Labelled photos from "Trimix Floor Images", an image-classification folder in smarajitpc/coding-samples. The possible labels are: dark floor, light floor, medium floor.

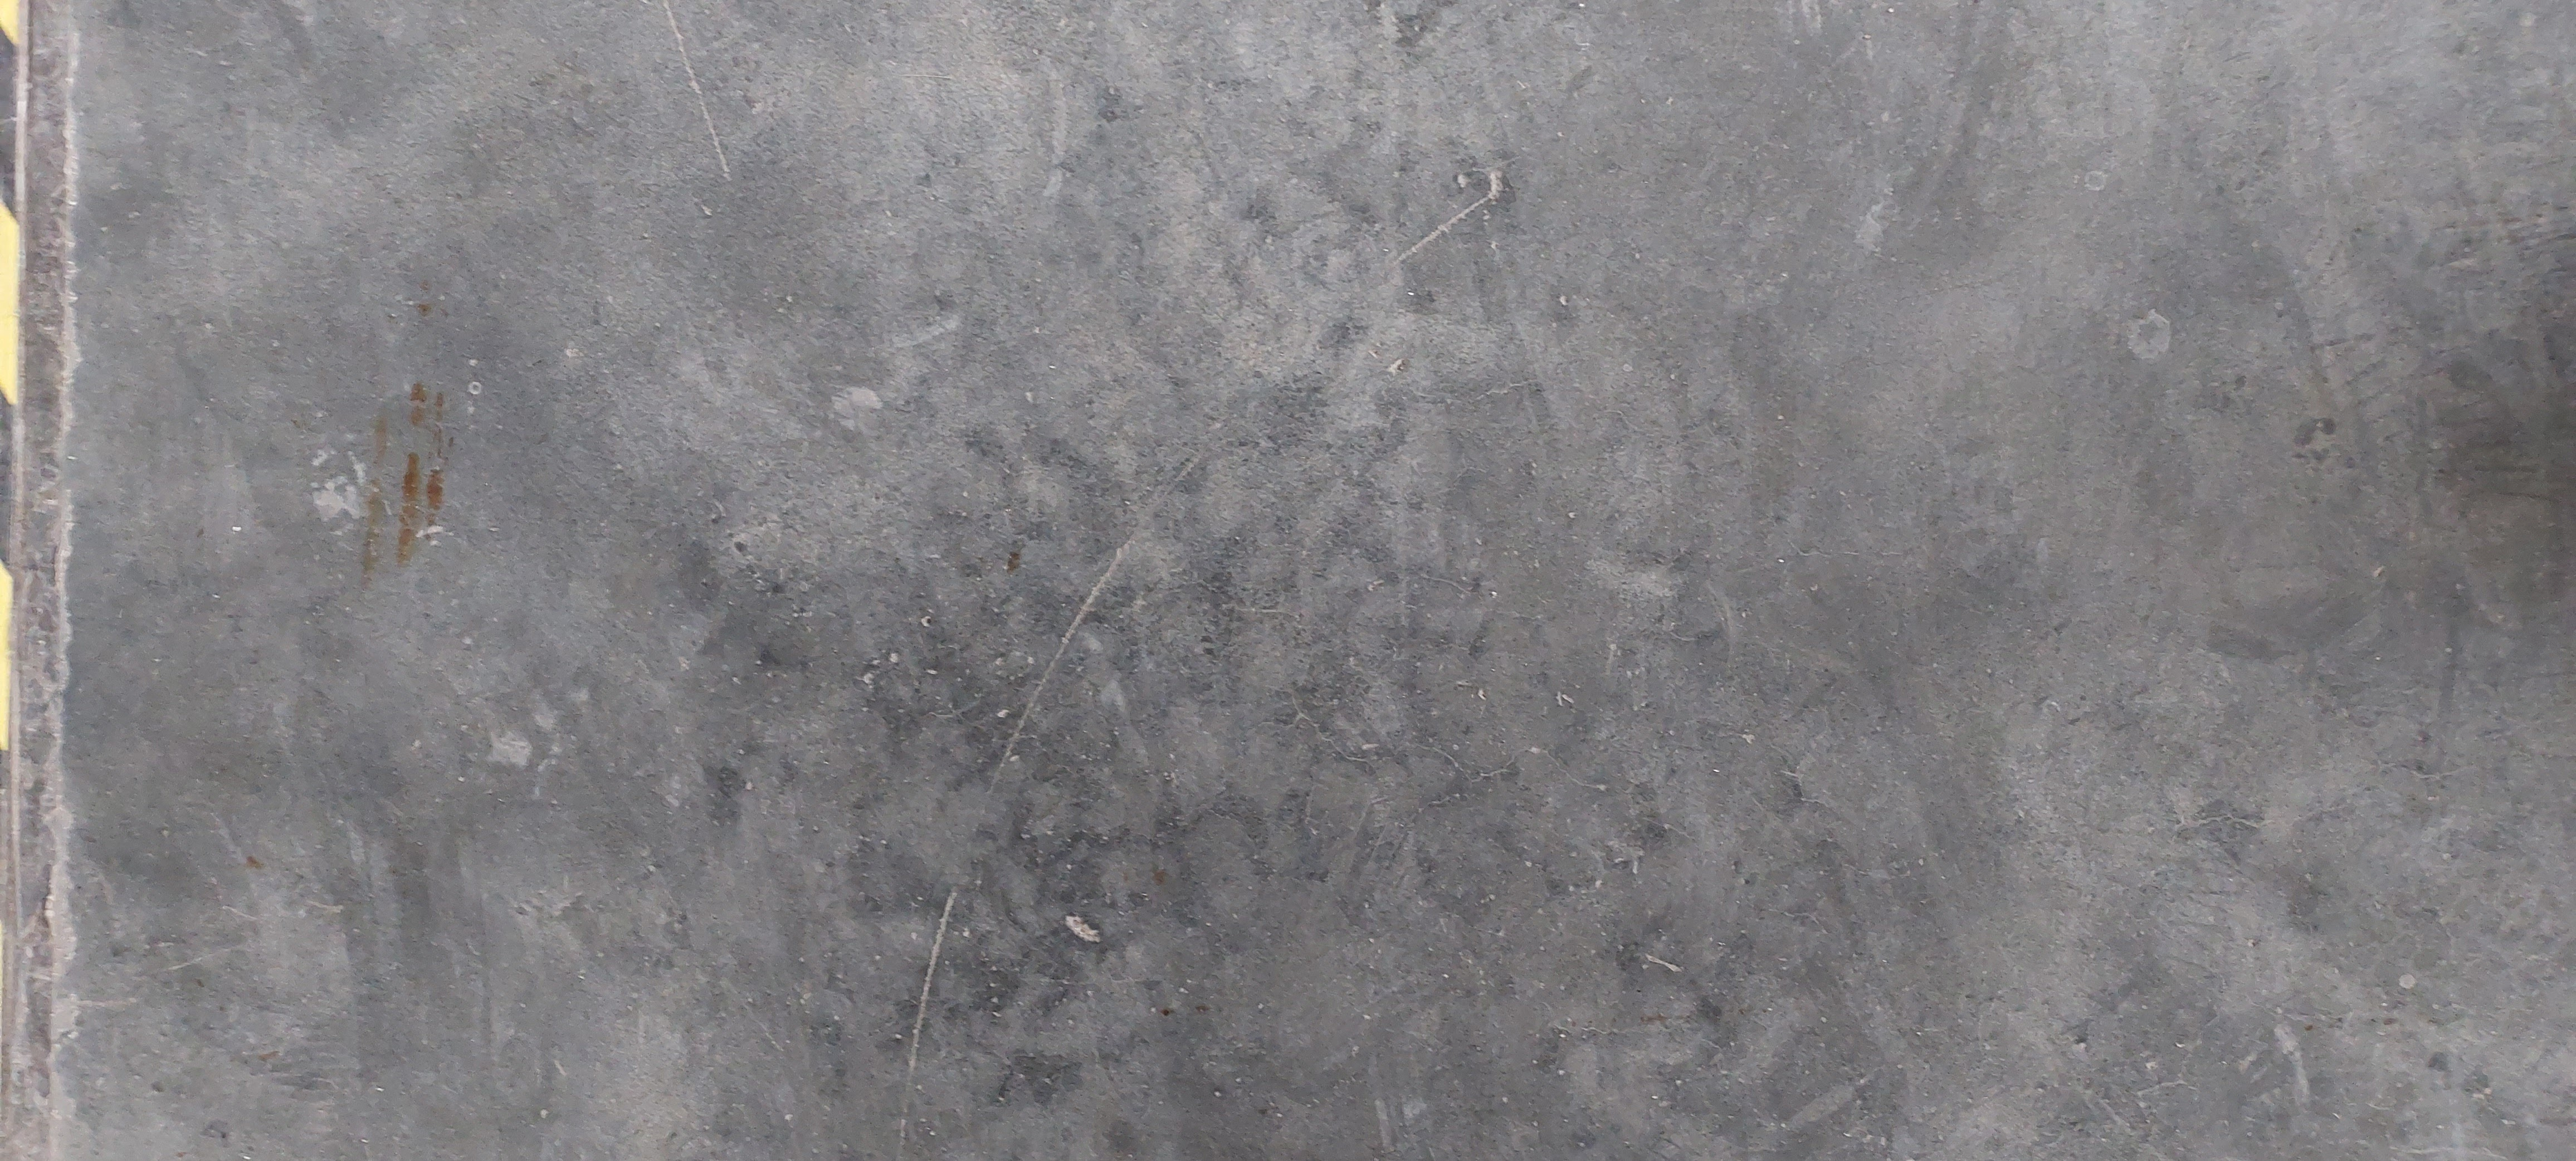
Label: dark floor

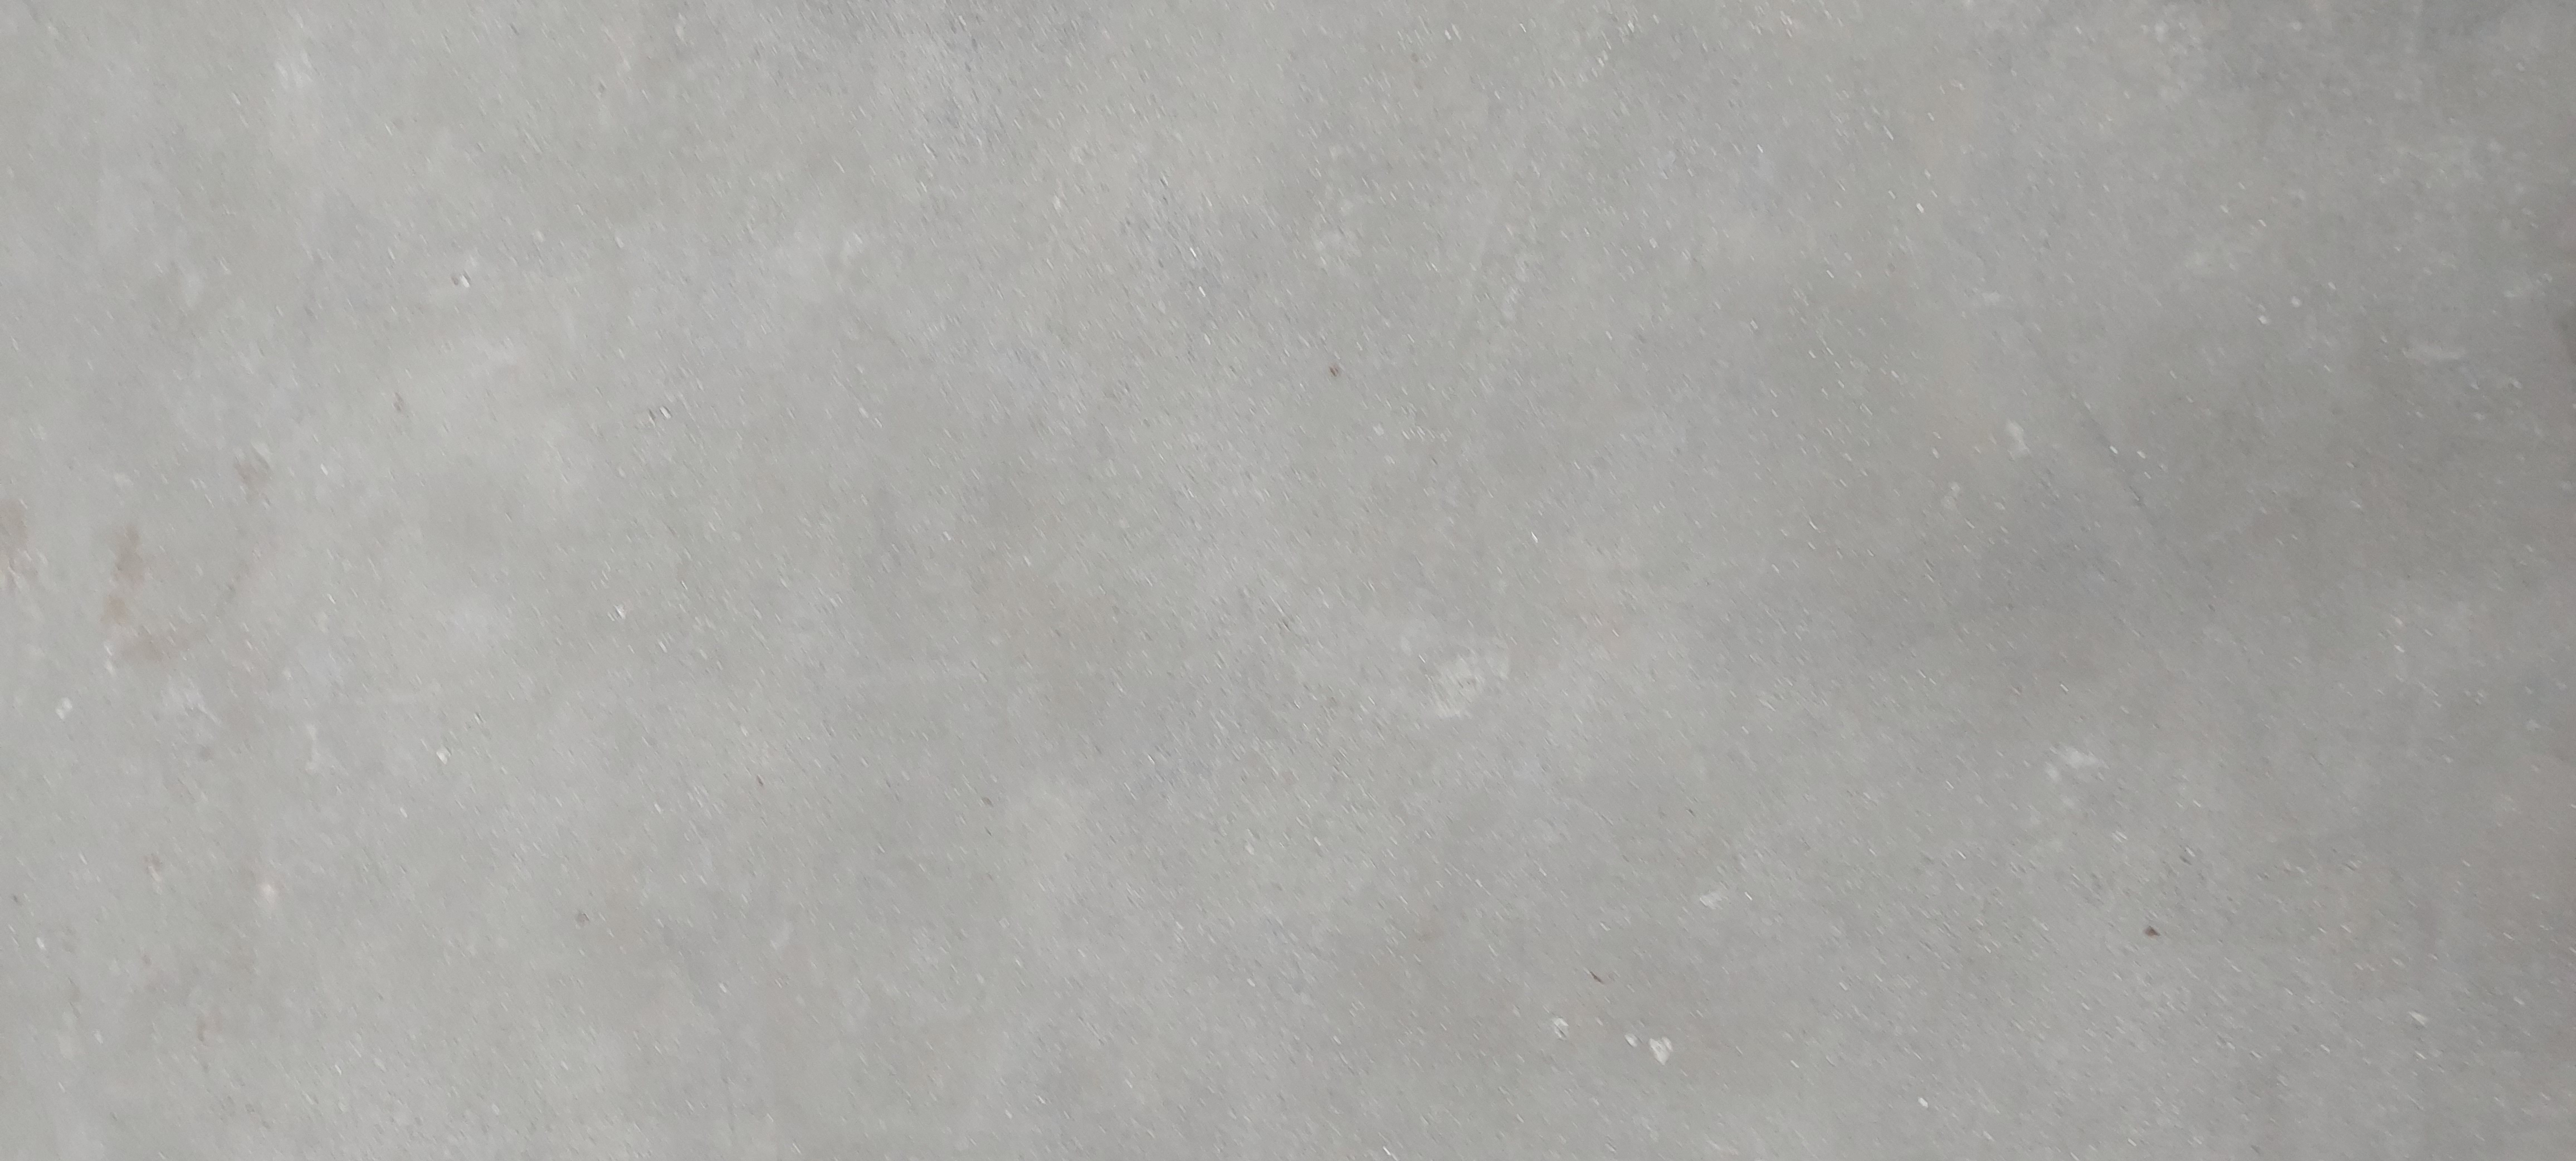
Label: light floor

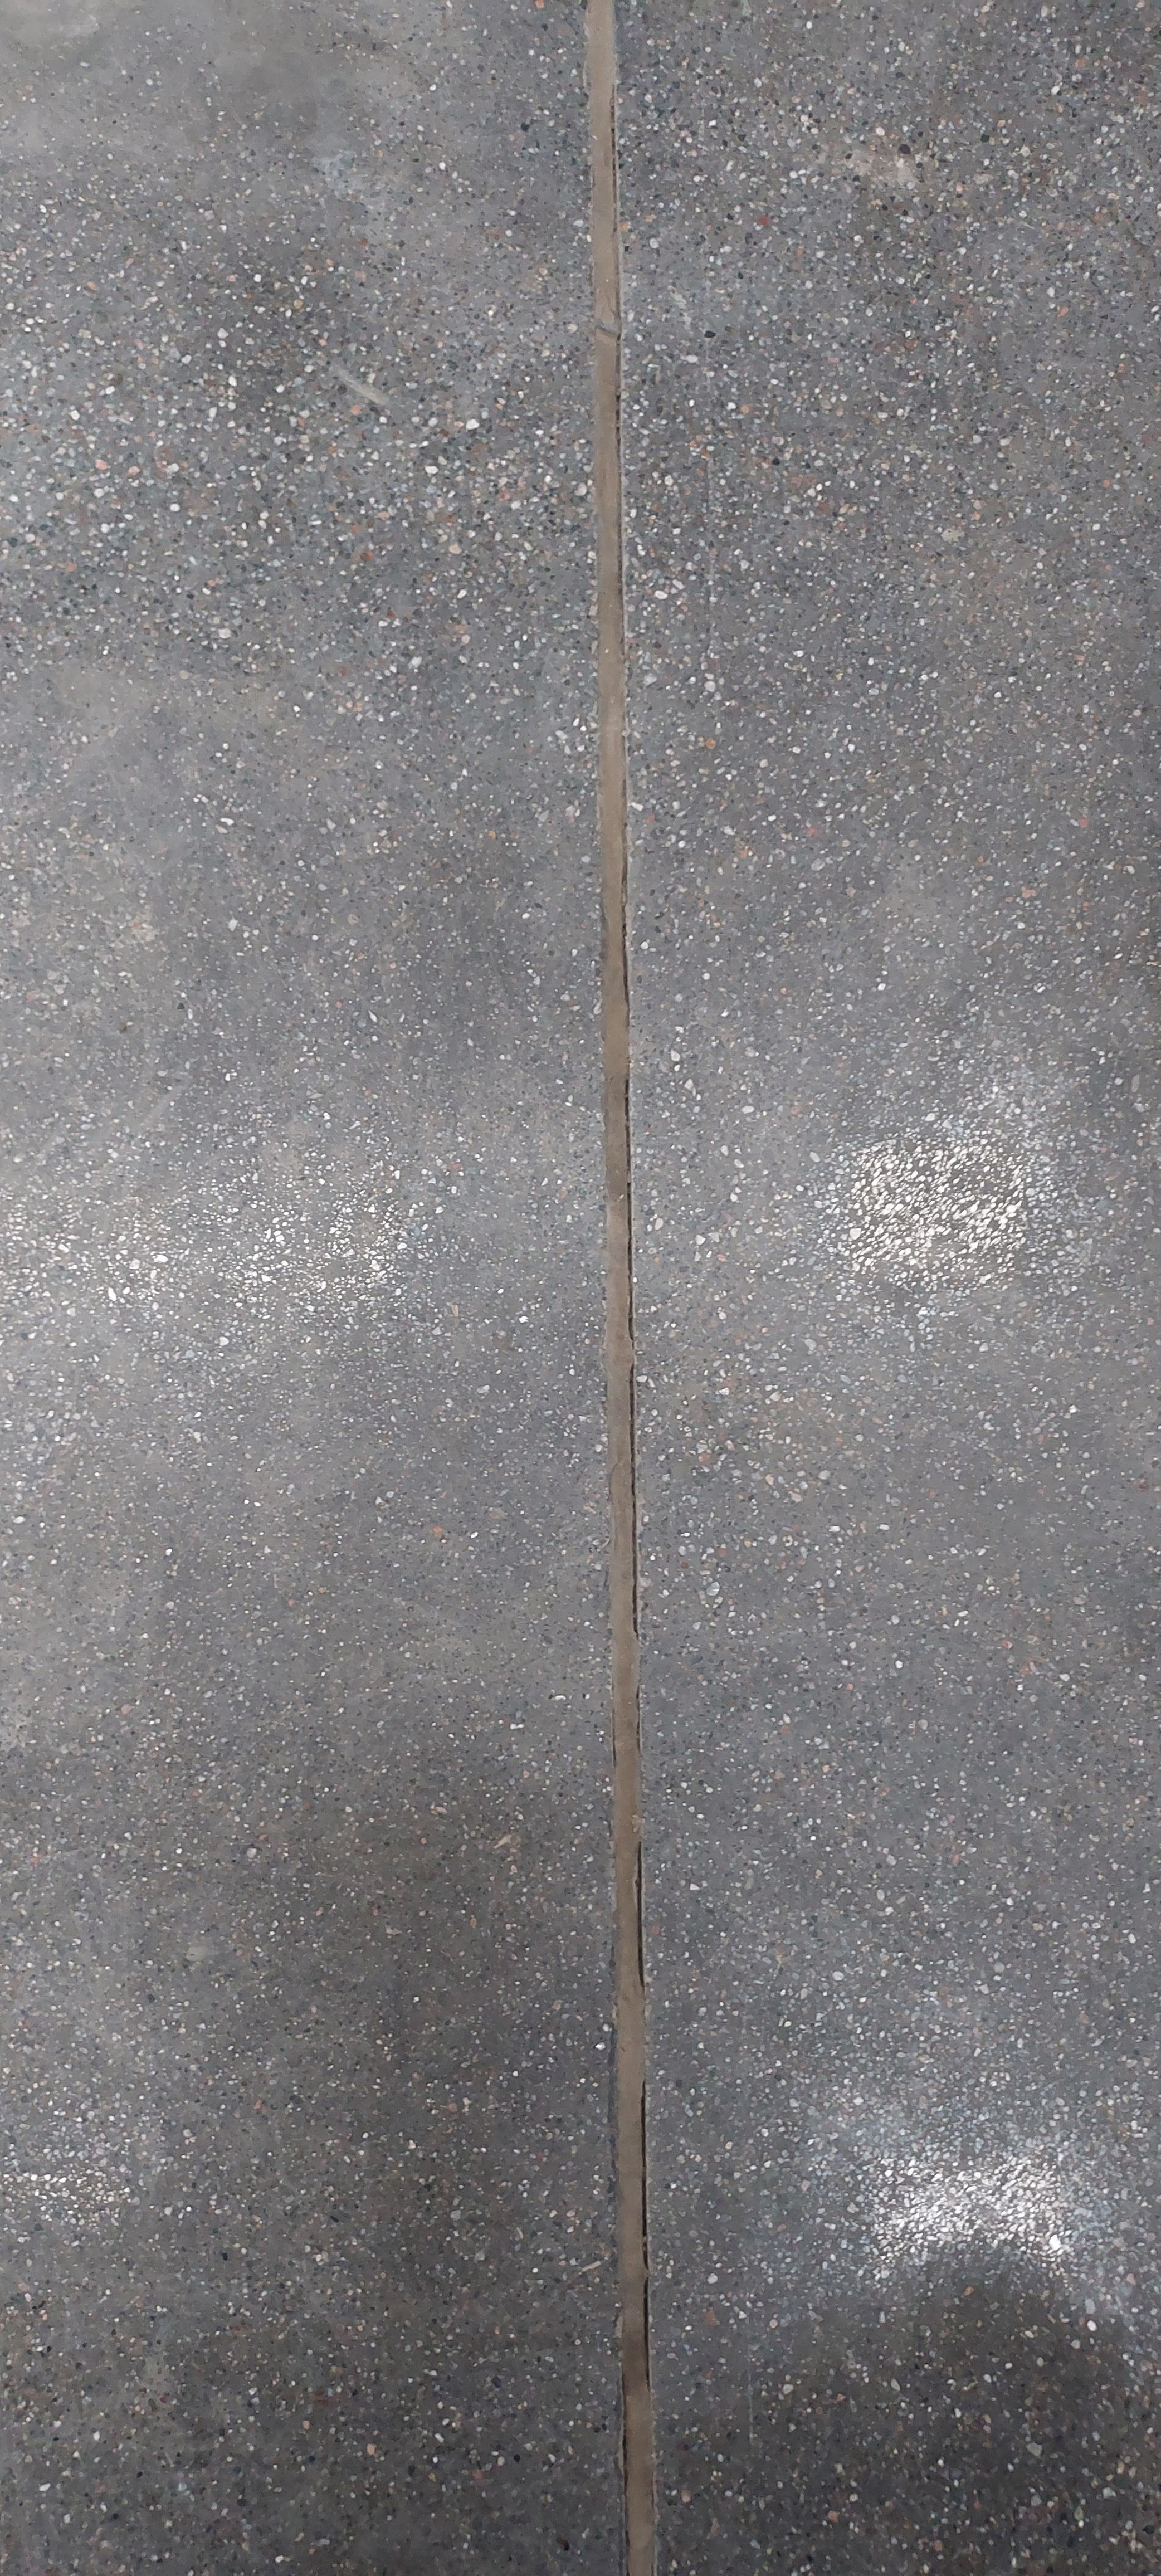
Label: medium floor

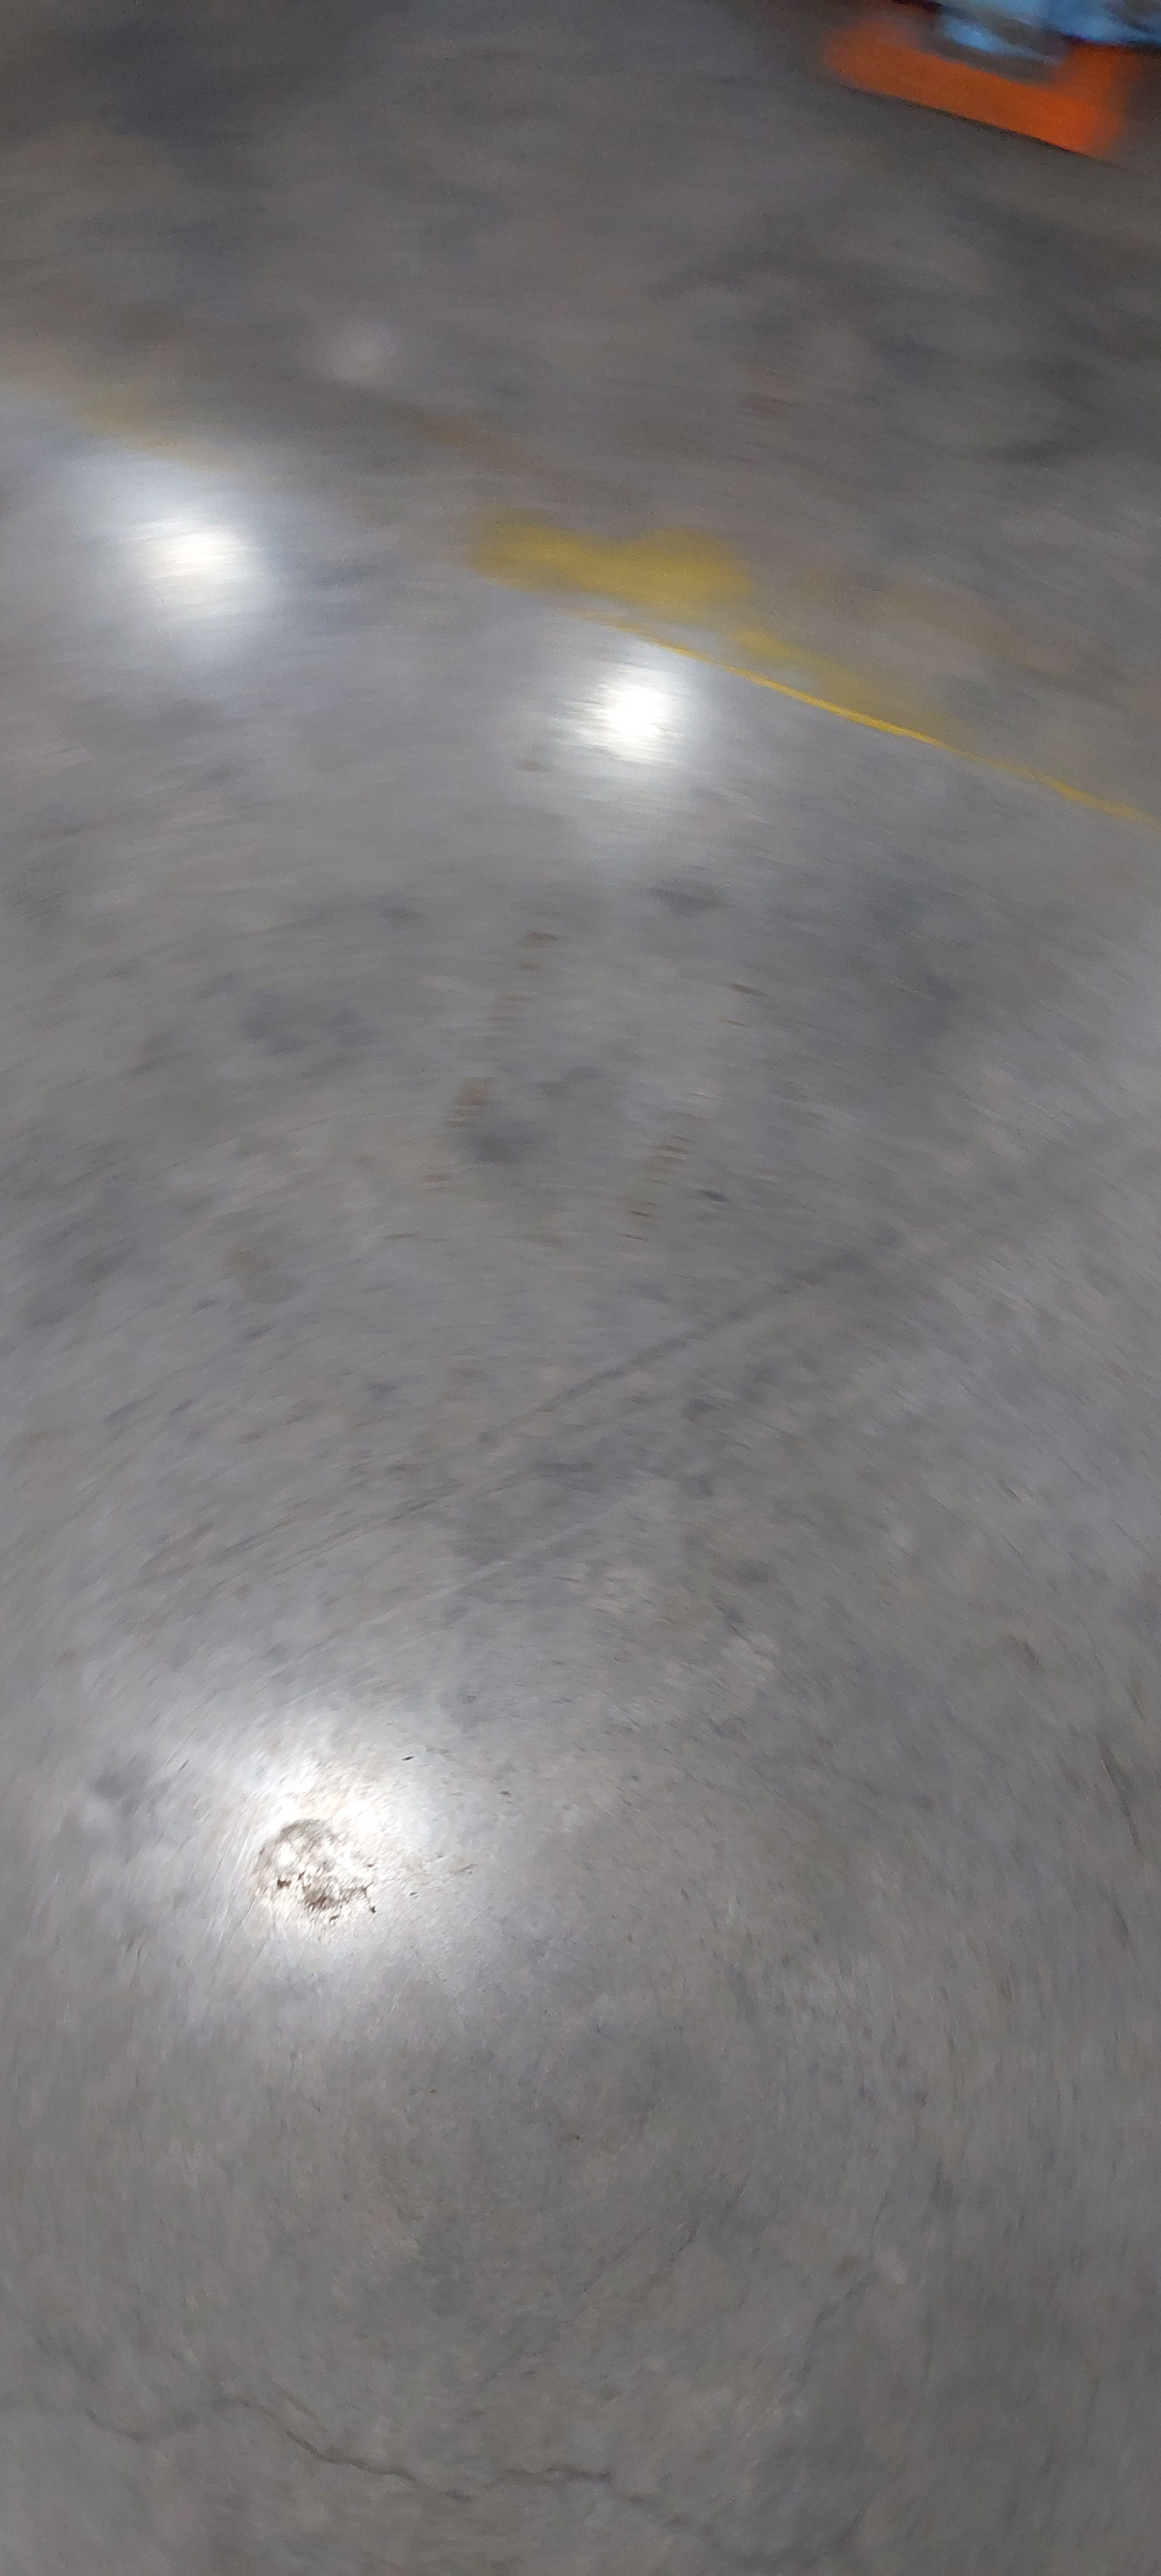
Label: dark floor

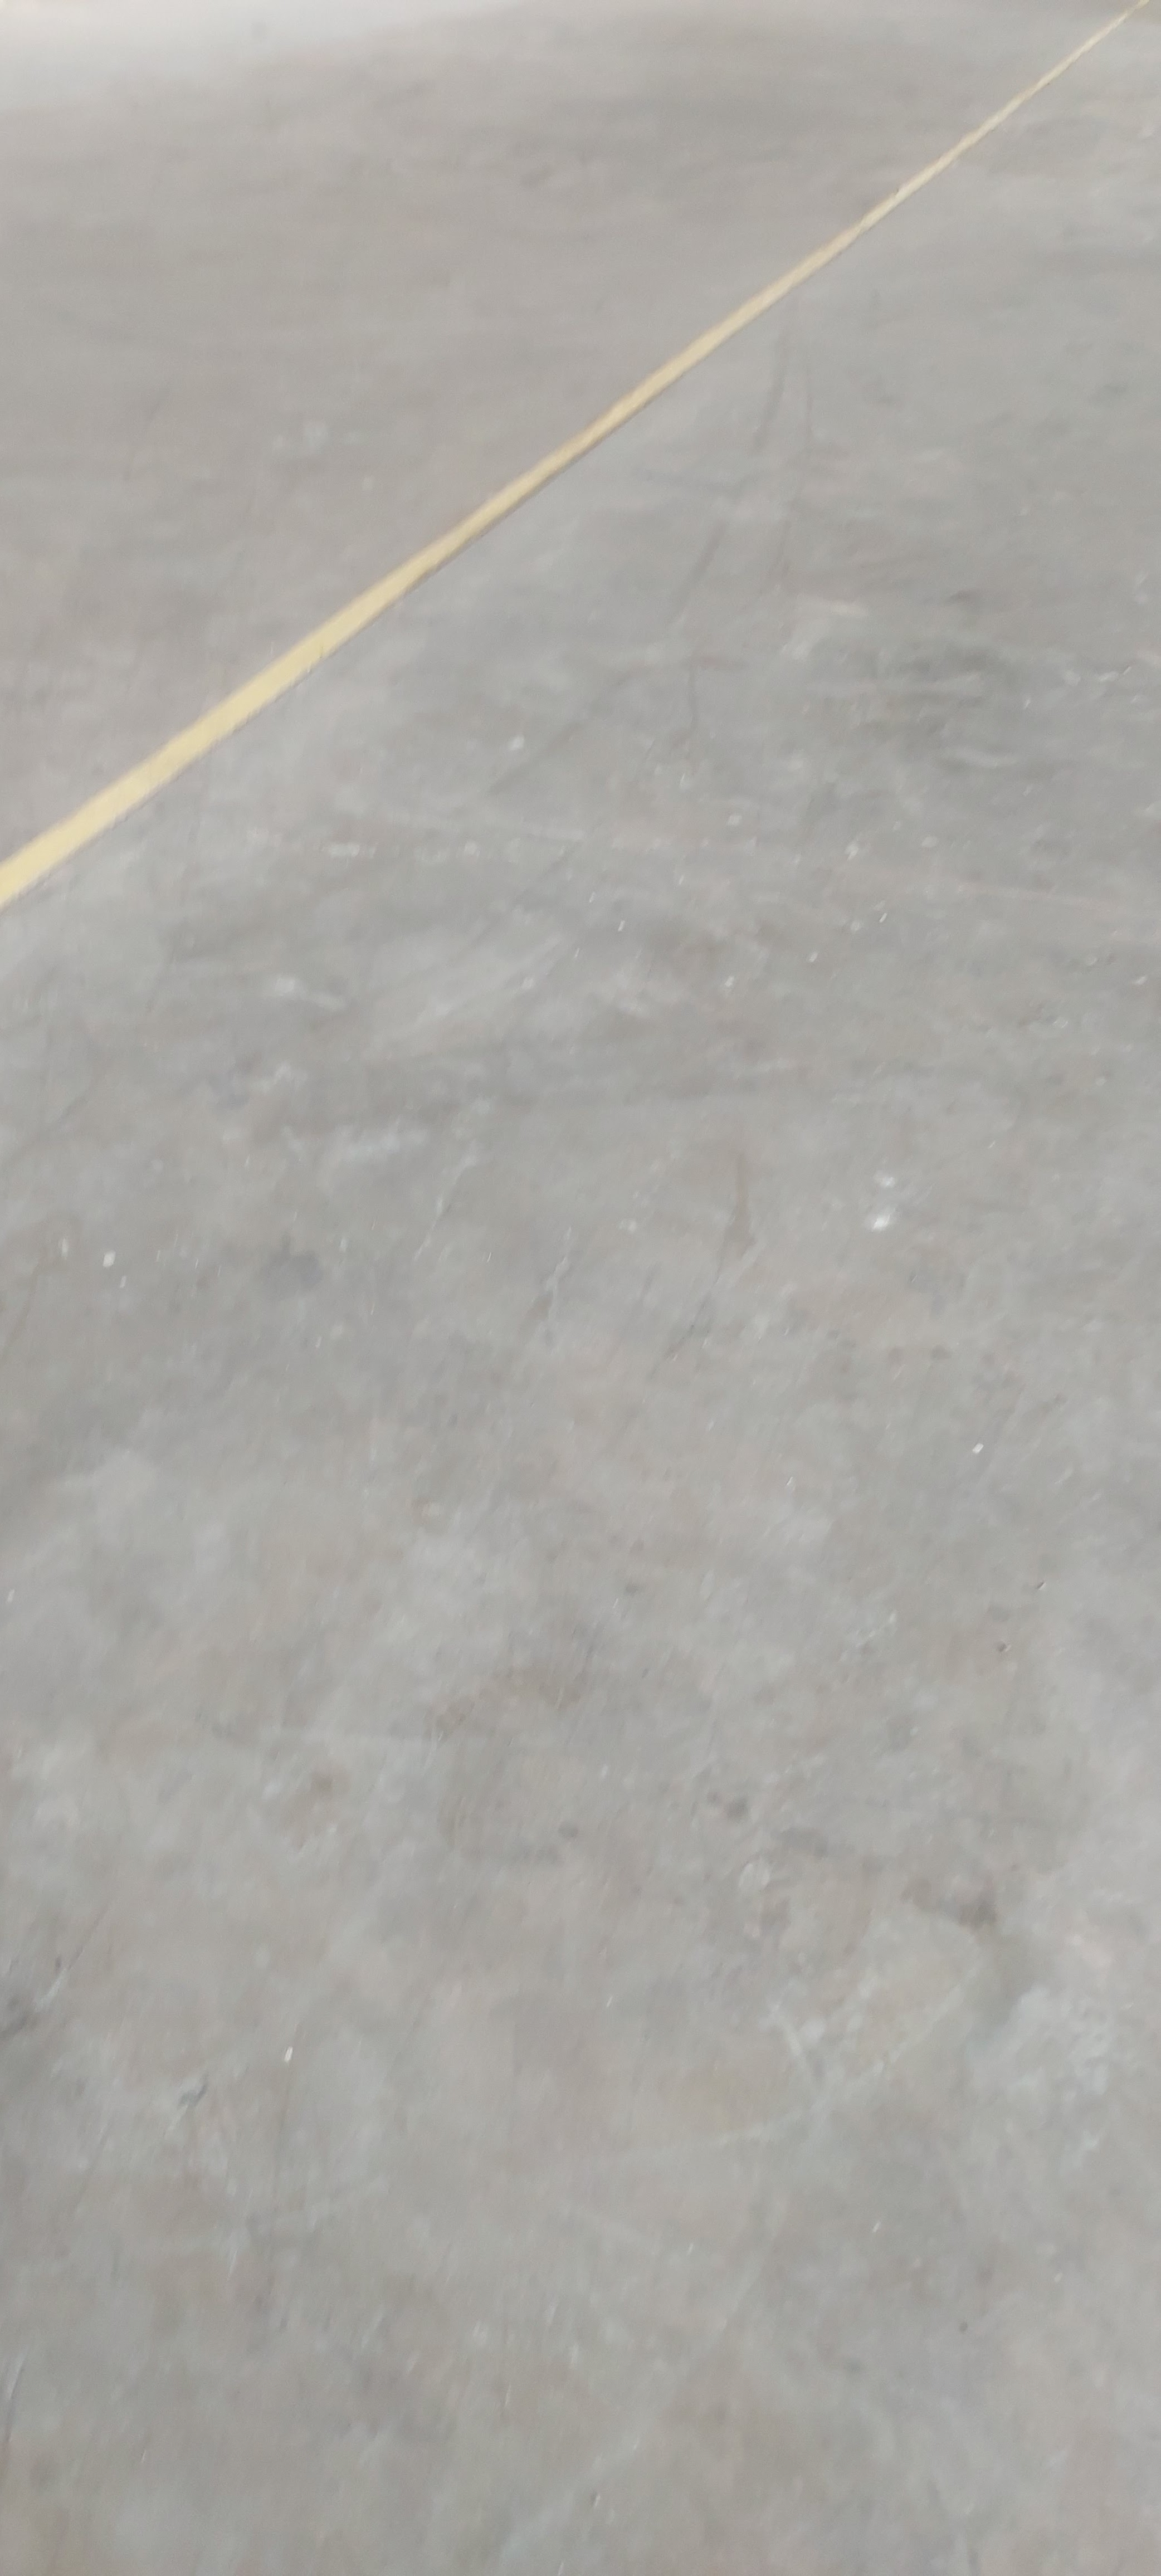
Label: light floor

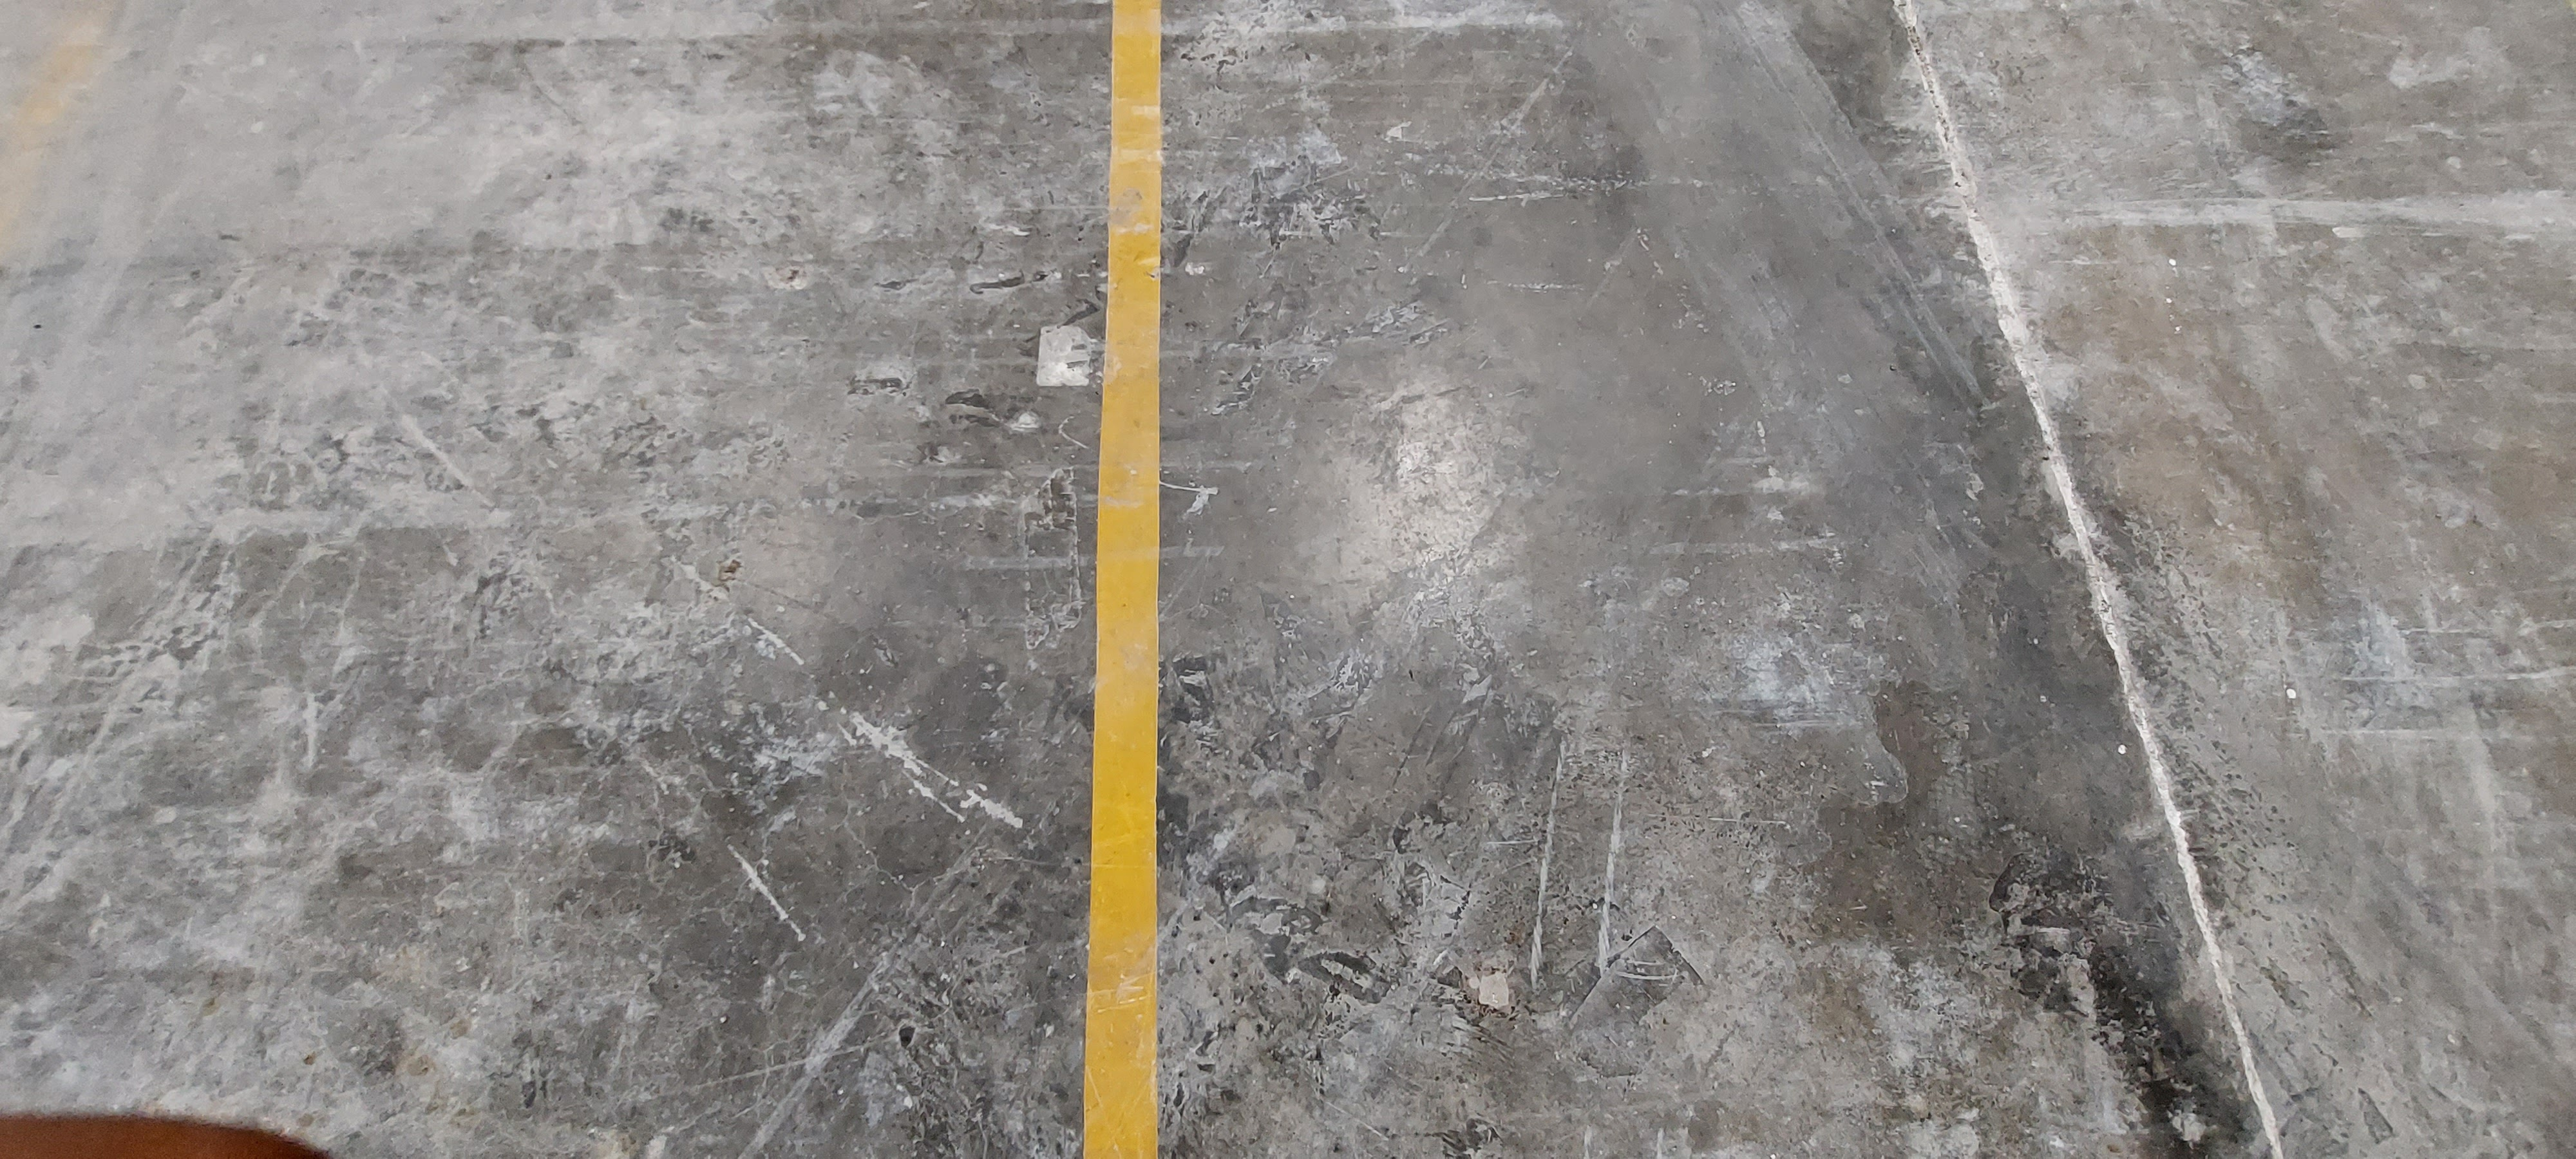
Label: medium floor
